Run: headless pygame with SDL's dummy video driver; simulated clock (each Clock.tick advances the game by its frame time, no real sleeping); random seed 0; keys injected as events and as key.get_pressed() state; no mouse input.
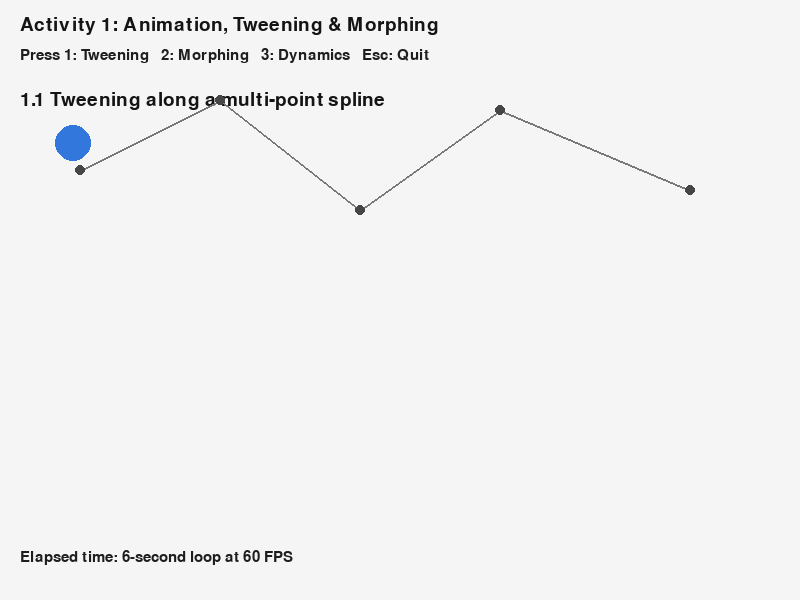
Frame 1 of 4 · flips 1–60 · no input
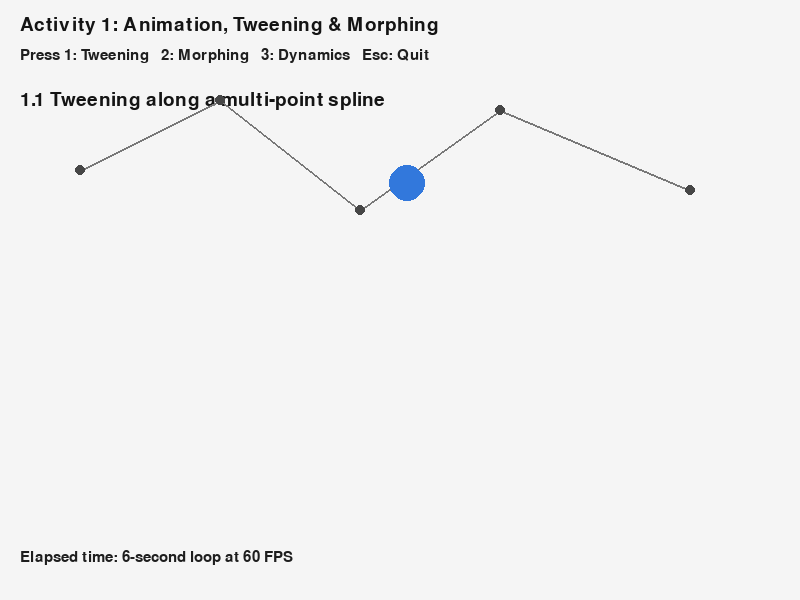
Frame 2 of 4 · flips 61–180 · tapped SPACE, RETURN · held RIGHT (→), D
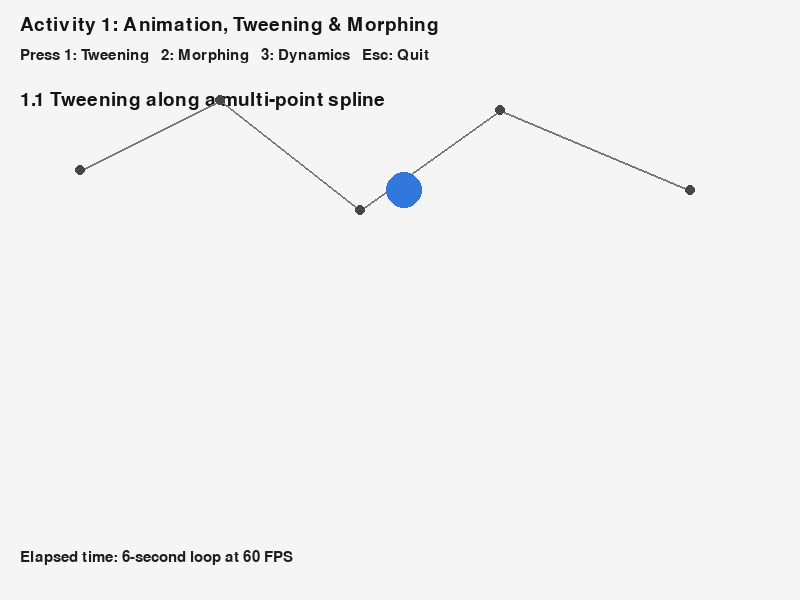
Frame 3 of 4 · flips 181–300 · held DOWN (↓), S
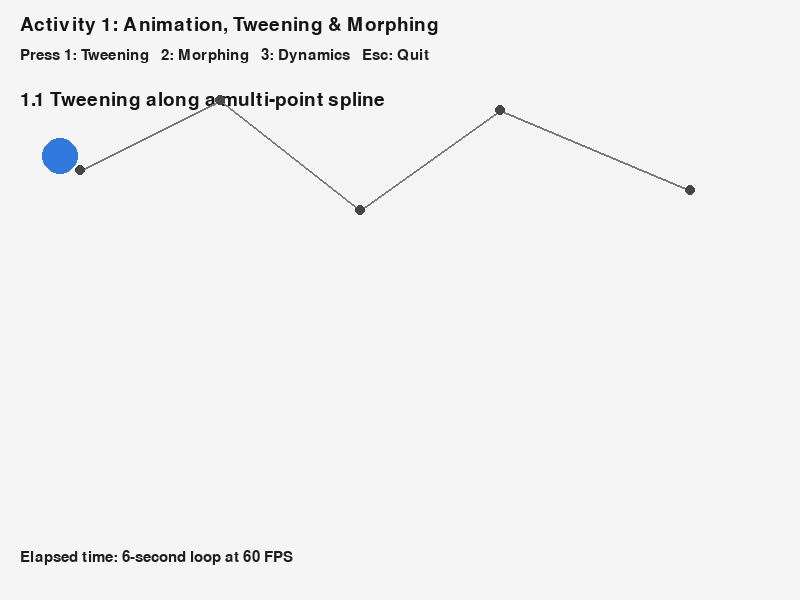
Frame 4 of 4 · flips 301–420 · held LEFT (←), A, UP (↑), W

The pygame program that drew these frames:

import math
import pygame


WIDTH, HEIGHT = 800, 600
FPS = 60


def lerp_point(start, end, t):
    return (start[0] + (end[0] - start[0]) * t,
            start[1] + (end[1] - start[1]) * t)


def ease_in_out(t):
    return t * t * (3 - 2 * t)


def spline_point(points, t):
    position = (t % 1.0) * len(points)
    segment = int(position)
    local_t = position - segment
    p0 = points[(segment - 1) % len(points)]
    p1 = points[segment % len(points)]
    p2 = points[(segment + 1) % len(points)]
    p3 = points[(segment + 2) % len(points)]
    t2 = local_t * local_t
    t3 = t2 * local_t
    return tuple(0.5 * (
        2 * p1[i] + (-p0[i] + p2[i]) * local_t
        + (2 * p0[i] - 5 * p1[i] + 4 * p2[i] - p3[i]) * t2
        + (-p0[i] + 3 * p1[i] - 3 * p2[i] + p3[i]) * t3
    ) for i in range(2))


def main():
    pygame.init()
    screen = pygame.display.set_mode((WIDTH, HEIGHT))
    pygame.display.set_caption("Activity 1: 2D Animation, Tweening & Morphing Engine")
    clock = pygame.time.Clock()
    font = pygame.font.Font(None, 28)
    small_font = pygame.font.Font(None, 22)

    mode = 1
    elapsed = 0.0
    path = [(80, 170), (220, 100), (360, 210), (500, 110), (690, 190)]
    triangle = [(190, 190), (300, 350), (240, 350), (210, 350)]
    rectangle = [(150, 170), (320, 170), (320, 350), (150, 350)]
    ball_x, ball_y = 600.0, 100.0
    ball_vx, ball_vy = 150.0, 0.0
    gravity = 500.0
    restitution = 0.78
    floor_y = 500
    sprite_image = pygame.Surface((36, 36), pygame.SRCALPHA)
    pygame.draw.circle(sprite_image, (50, 120, 220), (18, 18), 18)
    sprite_rect = sprite_image.get_rect()
    running = True

    while running:
        dt = min(clock.tick(FPS) / 1000.0, 0.05)
        elapsed += dt
        for event in pygame.event.get():
            if event.type == pygame.QUIT:
                running = False
            elif event.type == pygame.KEYDOWN:
                if event.key == pygame.K_ESCAPE:
                    running = False
                elif event.key in (pygame.K_1, pygame.K_2, pygame.K_3):
                    mode = int(event.unicode)

        screen.fill((245, 245, 245))
        title = font.render("Activity 1: Animation, Tweening & Morphing", True, (20, 20, 20))
        screen.blit(title, (20, 15))
        screen.blit(small_font.render(
            "Press 1: Tweening   2: Morphing   3: Dynamics   Esc: Quit",
            True, (30, 30, 30)), (20, 48))

        if mode == 1:
            screen.blit(font.render("1.1 Tweening along a multi-point spline", True, (20, 20, 20)),
                        (20, 90))
            pygame.draw.lines(screen, (120, 120, 120), False, path, 2)
            for point in path:
                pygame.draw.circle(screen, (70, 70, 70), point, 5)
            t = (elapsed % 6.0) / 6.0
            x, y = spline_point(path, ease_in_out(t))
            sprite_rect.center = round(x), round(y)
            screen.blit(sprite_image, sprite_rect)
            screen.blit(small_font.render("Elapsed time: 6-second loop at 60 FPS",
                                          True, (30, 30, 30)), (20, 550))

        elif mode == 2:
            screen.blit(font.render("1.2 Triangle to rectangle morph", True, (20, 20, 20)),
                        (20, 90))
            t = (math.sin(elapsed * 1.1) + 1) / 2
            t = ease_in_out(t)
            points = [lerp_point(a, b, t) for a, b in zip(triangle, rectangle)]
            pygame.draw.polygon(screen, (100, 190, 130), points)
            pygame.draw.polygon(screen, (20, 70, 30), points, 3)
            screen.blit(small_font.render(
                "The triangle base has a subdivided edge so both shapes have four vertices.",
                True, (30, 30, 30)), (20, 550))

        else:
            ball_vy += gravity * dt
            ball_x += ball_vx * dt
            ball_y += ball_vy * dt
            if ball_x < 20 or ball_x > WIDTH - 20:
                ball_x = max(20, min(WIDTH - 20, ball_x))
                ball_vx = -ball_vx * restitution
            if ball_y + 20 >= floor_y:
                ball_y = floor_y - 20
                ball_vy = -ball_vy * restitution
                ball_vx *= 0.98
            screen.blit(font.render("1.3 Bouncing ball dynamics", True, (20, 20, 20)),
                        (20, 90))
            pygame.draw.line(screen, (50, 50, 50), (0, floor_y), (WIDTH, floor_y), 2)
            pygame.draw.circle(screen, (230, 100, 50),
                               (round(ball_x), round(ball_y)), 20)
            screen.blit(small_font.render(
                f"Position: ({ball_x:.1f}, {ball_y:.1f})  "
                f"Velocity: ({ball_vx:.1f}, {ball_vy:.1f})  "
                f"Gravity: {gravity:.0f} px/s^2  Restitution: {restitution}",
                True, (30, 30, 30)), (20, 550))

        pygame.display.flip()

    pygame.quit()


if __name__ == "__main__":
    main()
